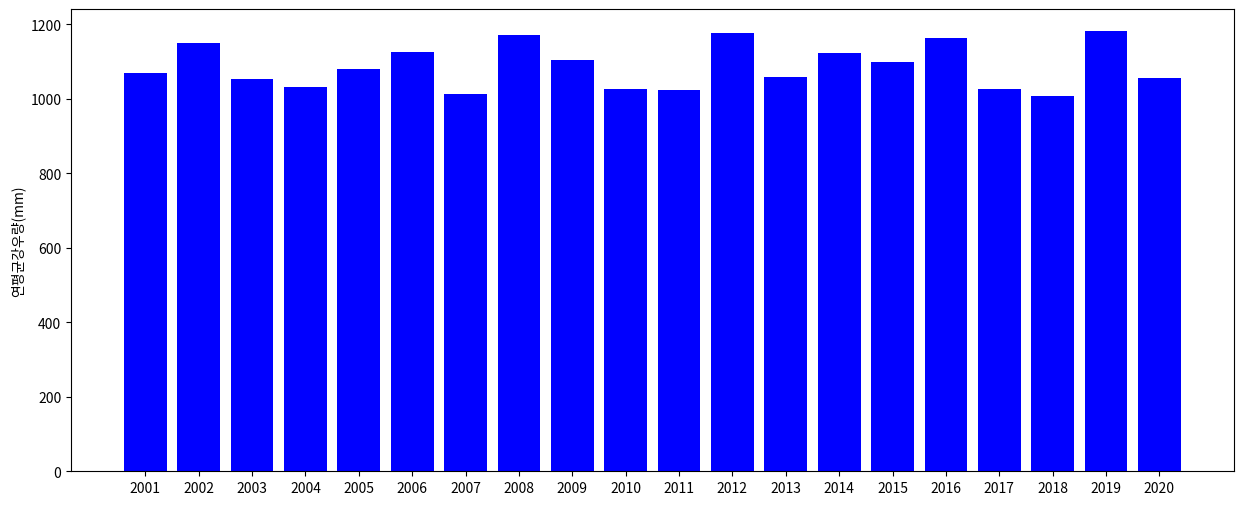

This figure's Python source:
import matplotlib.pyplot as plt
import numpy as np
#import koreanize_matplotlib


def main():
    fig, ax = plt.subplots(figsize=(15, 6))
    
    year = [str(x+2001) for x in range(20)]
    rain = np.random.rand(20) * 200 + 1000

    ax.bar(year, rain, color="b")

    ax.set_ylabel("연평균강우량(mm)")

    fig.savefig("./bar_rain.png")

    plt.show()

if __name__ == "__main__":
    main()
